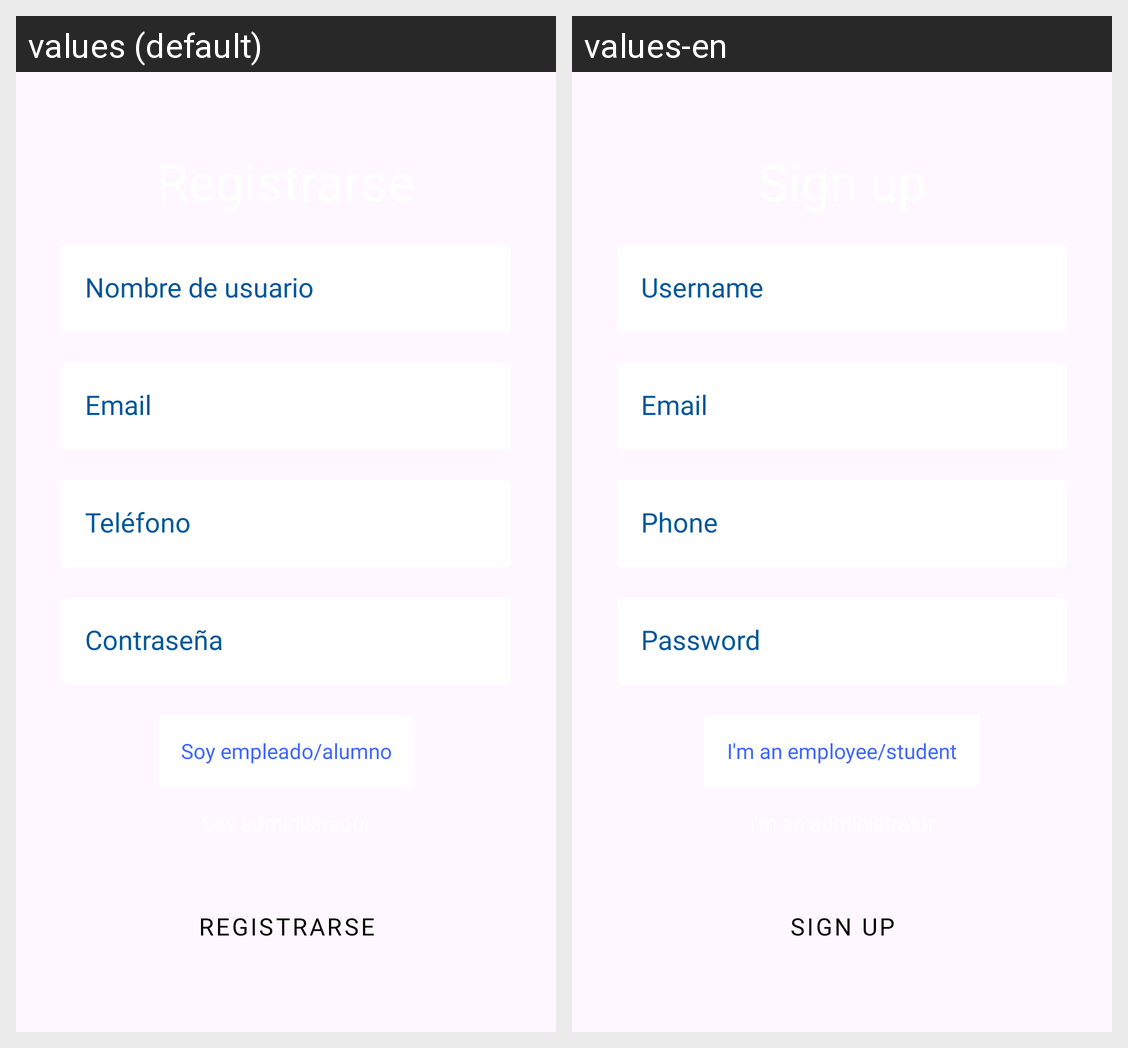

Locale-by-locale string values for the Android screen shown in this grid:
Android screen res/layout/activity_registrarse.xml rendered under 2 locales, left to right: values (default), values-en. Device: Nexus 5 (rendered at 1080×1920; each locale shown at half size, 540×960, under a caption strip naming it); theme Theme.ShiftTracker.
Strings drawn on this screen, with the default value and each locale's value (text and hints the layout hard-codes, and strings that could not be matched under every locale, appear in the picture but are not listed):

registrarse
  values: Registrarse
  values-en: Sign up

nombre_de_usuario
  values: Nombre de usuario
  values-en: Username

email
  values: Email
  values-en: Email

telefono
  values: Teléfono
  values-en: Phone

contrasena
  values: Contraseña
  values-en: Password

soy_empleadoAlumno
  values: Soy empleado/alumno
  values-en: I'm an employee/student
